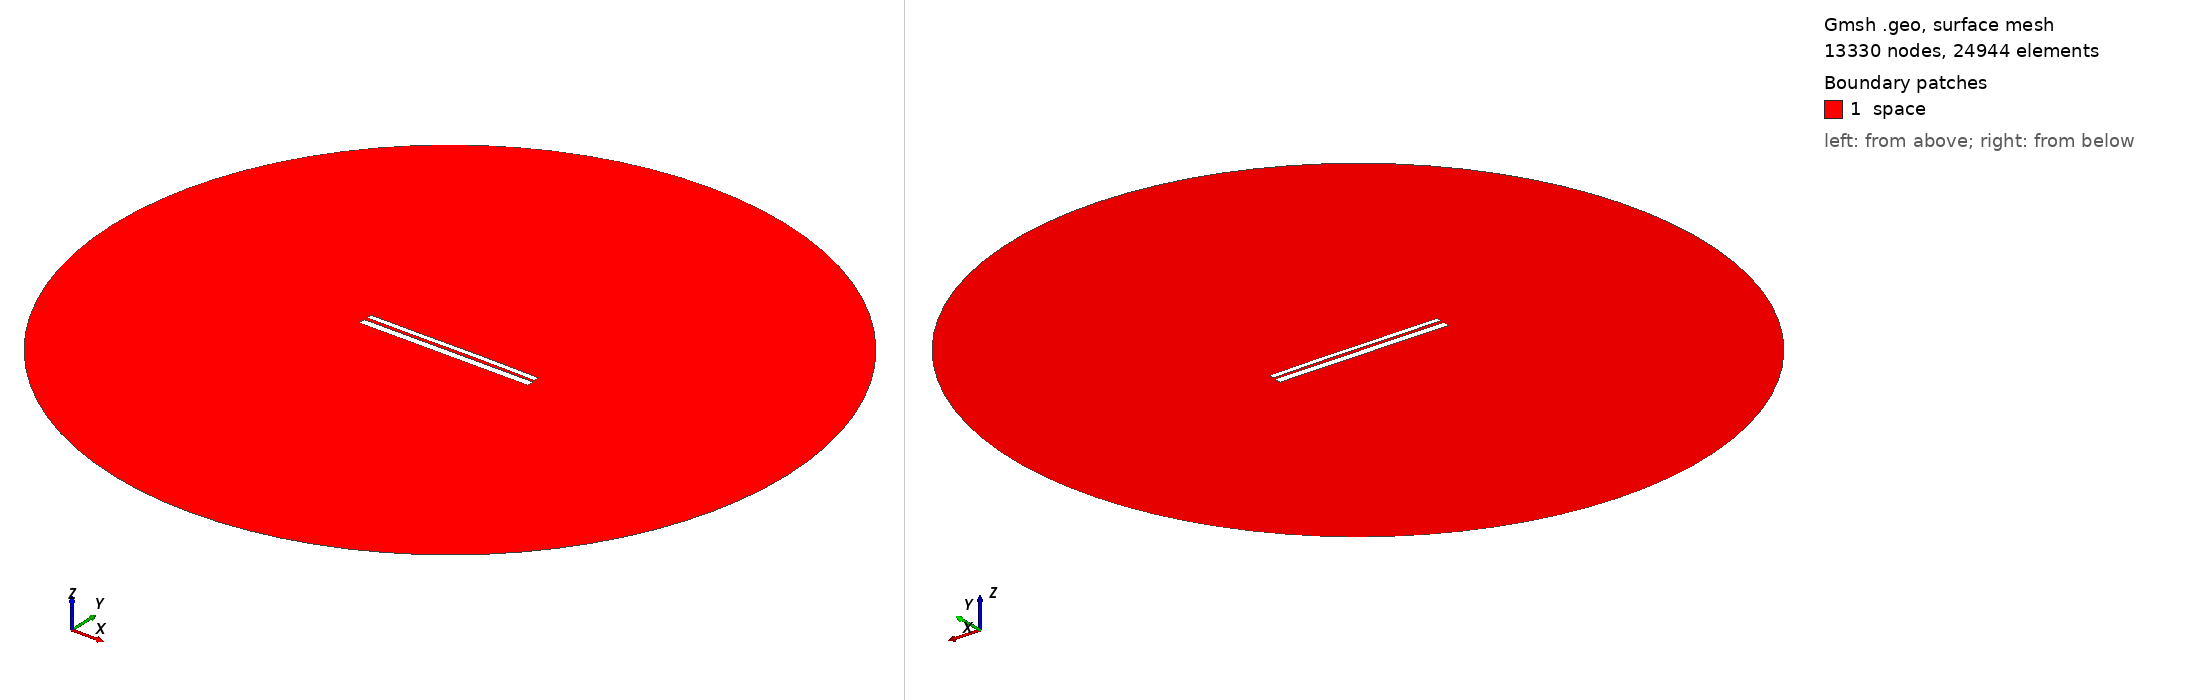

Gmsh geometry script, surface-meshed: 13330 nodes, 24944 surface elements. Boundary patches (legend numbers): 1 space. Left view from above one corner, right view from below the opposite corner. Legend entries are the model's physical surfaces. The drawing asked Gmsh for element sizes between 1% and 20% of the model's largest extent; the script's own settings can give other sizes.

=== 9458.geo (drawn) ===
//---------------------------------------
// Geometry kernel
//---------------------------------------

SetFactory("OpenCASCADE");



//---------------------------------------
// Parameters of the geometry
//---------------------------------------

// Overetch of the upper plate
overetch = 0.375;

// Distance between the plates
distance = 1.5;

// Discretization over the x axis (for the deformation)
nx = 50; 

// Length of the plate
L = 100 - overetch; 

// Number of modes
n = 4; 

// 1st mode coefficient
coeff(1) = -0.15;
beta(1) = 0.596864 * 3.1415926535 / L;

// 2nd mode coefficient
coeff(2) = 0.07499999999999998;
beta(2) = 1.49418 * 3.1415926535 / L;

// 3rd mode coefficient
coeff(3) = -0.075;
beta(3) = 2.50025 * 3.1415926535 / L;

// 4th mode coefficient
coeff(4) = 0.0;
beta(4) = 3.49999 * 3.1415926535 / L;



//---------------------------------------
// Upper plate (deformed rectangle)
//---------------------------------------

// Coordiantes of the upper plate
xmin = -50;
xmax = 50 - overetch;

// Height of the upper plate
yheight = 4 - 2 * overetch;

// Indexes of the points
UpperID[] = {};
LowerID[] = {};
LeftID[] = {};
RightID[] = {};

// Point index
p = 1;

// Horizontal edges
For i In {1:nx}
    x = xmin + (i-1)*(xmax - xmin)/(nx-1);

    y_bottom = distance / 2 + overetch;
    For j In {1:n}
        C = (Cosh(beta(j)*L) + Cos(beta(j)*L)) / (Sinh(beta(j)*L) + Sin(beta(j)*L));
        y_bottom  = y_bottom + coeff(j) * (Cosh(beta(j)*(x+50)) - Cos(beta(j)*(x+50)) - C * (Sinh(beta(j)*(x+50)) - Sin(beta(j)*(x+50))));
    EndFor

    y_top = y_bottom + yheight;

    Point(p) = {x, y_top, 0, 1.0};
    UpperID[i] = p;
    p = p + 1;

    Point(p) = {x, y_bottom, 0, 1.0};
    LowerID[i] = p;
    p = p + 1;
EndFor

// Create point lists
UpperPts[] = {}; LowerPts[] = {};
For i In {1:nx}
  UpperPts[] += {UpperID[i]};
  LowerPts[] += {LowerID[i]};
EndFor

// Build splines
Spline(1) = {UpperPts[]};
Spline(2) = {LowerPts[]};
Line(3) = {LowerPts[nx-1], UpperPts[nx-1]};
Line(4) = {LowerPts[0], UpperPts[0]};

// Build the plane surface
Curve Loop(1) = {2, 3, -1, -4};
Plane Surface(1) = {1};



//---------------------------------------
// Lower plate (rectangle)
//---------------------------------------

// Vertices
Point(1001) = {-50, -1, 0, 1.0};
Point(1002) = { 50, -1, 0, 1.0};
Point(1003) = { 50,  -5, 0, 1.0};
Point(1004) = {-50,  -5, 0, 1.0};

// Edges
Line(5) = {1001, 1002};
Line(6) = {1002, 1003};
Line(7) = {1003, 1004};
Line(8) = {1004, 1001};

// Plane surface
Line Loop(2) = {5, 6, 7, 8};
Plane Surface(2) = {2}; 



//---------------------------------------
// Outer (fictious) boundary
//---------------------------------------

// Points
Point(1005) = {0, 0, 0};       // Center
Point(1006) = {200, 0, 0};     // Start point
Point(1007) = {0, 200, 0};     // 90 degrees
Point(1008) = {-200, 0, 0};    // 180 degrees
Point(1009) = {0, -200, 0};    // 270 degrees

// Circle arcs (each needs start, center, end)
Circle(9) = {1006, 1005, 1007};
Circle(10) = {1007, 1005, 1008};
Circle(11) = {1008, 1005, 1009};
Circle(12) = {1009, 1005, 1006};

// Plane surface for the entire domain
Curve Loop(3) = {9, 10, 11, 12};
Surface(3) = {3};

// Subtract the plates from the whole domain to obtain the actual domain where we want to solve the equations
BooleanDifference{ Surface{3}; Delete; }{ Surface{1}; Surface{2}; Delete; }




//---------------------------------------
// Transfinite Lines/Curves
//---------------------------------------

// Set the number of points on the boundaries
r = 7;

// Plates
Transfinite Curve {1, 2} = 50*r Using Progression 1;
Transfinite Curve {3, 4} = 2*r Using Progression 1;
Transfinite Line {5, 7} = 50*r Using Progression 1;
Transfinite Line {6, 8} = 2*r Using Progression 1;

// Outer boundary
Transfinite Line {9, 10, 11, 12} = 20 Using Progression 1;



//---------------------------------------
// Physical groups
//---------------------------------------                

// Physical curves (boundaries)
Physical Line("force_segment", 10) = {2};
Physical Line("upper_plate", 11) = {1, 3, 4};
Physical Line("lower_plate", 12) = {5, 6, 7, 8};
Physical Line("boundary", 20) = {9, 10, 11, 12};

// Physical Surfaces
Physical Surface("space", 30) = {3};



//---------------------------------------
// 6. Generate the Mesh
//---------------------------------------

// 2D mesh generation
Mesh 2;
